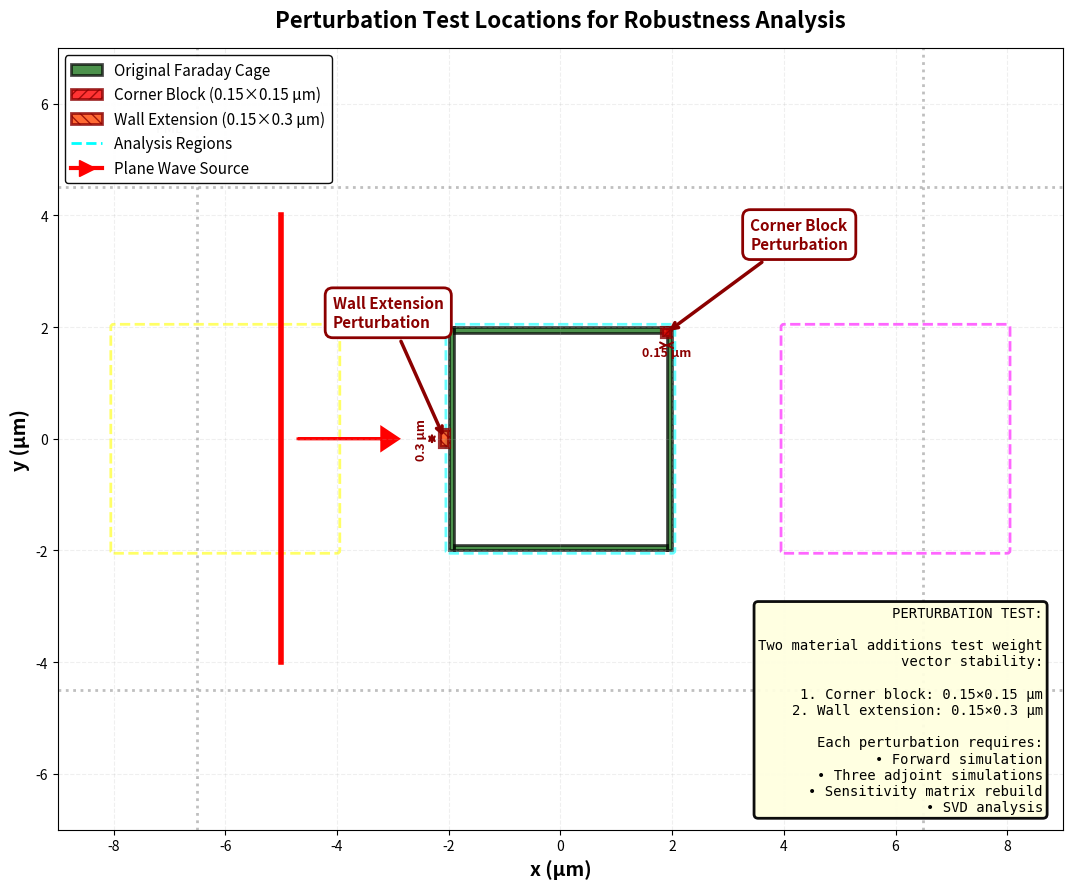

Write the Python code that produced this figure. (Note: this script raises an exception after producing the figure.)

import numpy as np
import matplotlib.pyplot as plt
from matplotlib.patches import Rectangle, FancyBboxPatch
from matplotlib.lines import Line2D
import os

# ============================================================================
# PARAMETERS (match your validation code)
# ============================================================================
OUTPUT_DIR = "Spatial_Discrimination_Study"

# Geometry
cell_x = 16.0
cell_y = 12.0
cage_outer_width = 4.0
cage_outer_height = 4.0
wall_thickness = 0.1
cage_inner_width = cage_outer_width - 2*wall_thickness
cage_inner_height = cage_outer_height - 2*wall_thickness
pml_th = 1.5

# ============================================================================
# CREATE PERTURBATION LOCATION DIAGRAM
# ============================================================================

def create_perturbation_diagram():
    """Create diagram showing where perturbations are added"""
    
    print("Creating perturbation location diagram...")
    
    fig, ax = plt.subplots(figsize=(12, 9))
    ax.set_xlim([-cell_x/2 - 1, cell_x/2 + 1])
    ax.set_ylim([-cell_y/2 - 1, cell_y/2 + 1])
    ax.set_aspect('equal')
    
    # ========================================================================
    # Draw Faraday cage (original structure)
    # ========================================================================
    cage_color = 'darkgreen'
    cage_alpha = 0.7
    
    # Cage walls
    ax.add_patch(Rectangle((-cage_outer_width/2, -cage_outer_height/2), 
                           wall_thickness, cage_outer_height,
                           facecolor=cage_color, edgecolor='black', 
                           linewidth=2, alpha=cage_alpha, label='Faraday Cage'))
    ax.add_patch(Rectangle((cage_outer_width/2-wall_thickness, -cage_outer_height/2), 
                           wall_thickness, cage_outer_height,
                           facecolor=cage_color, edgecolor='black', 
                           linewidth=2, alpha=cage_alpha))
    ax.add_patch(Rectangle((-cage_inner_width/2, -cage_outer_height/2), 
                           cage_inner_width, wall_thickness,
                           facecolor=cage_color, edgecolor='black', 
                           linewidth=2, alpha=cage_alpha))
    ax.add_patch(Rectangle((-cage_inner_width/2, cage_outer_height/2-wall_thickness), 
                           cage_inner_width, wall_thickness,
                           facecolor=cage_color, edgecolor='black', 
                           linewidth=2, alpha=cage_alpha))
    
    # ========================================================================
    # Draw three analysis regions (dashed)
    # ========================================================================
    region_size = 2.0
    regions_setup = [
        (0, 0, 'cyan', 'Inside Cage'),
        (-6, 0, 'yellow', 'Outside Left'),
        (6, 0, 'magenta', 'Outside Right')
    ]
    
    for x_center, y_center, color, label in regions_setup:
        ax.add_patch(FancyBboxPatch((x_center-region_size, y_center-region_size), 
                                    2*region_size, 2*region_size,
                                    boxstyle="round,pad=0.05", 
                                    facecolor='none', edgecolor=color, 
                                    linewidth=2, linestyle='--', alpha=0.6))
    
    # ========================================================================
    # PERTURBATION 1: Corner block
    # ========================================================================
    corner_x = cage_outer_width/2 - 0.1
    corner_y = cage_outer_height/2 - 0.1
    corner_size_x = 0.15
    corner_size_y = 0.15
    
    corner_block = Rectangle((corner_x - corner_size_x/2, corner_y - corner_size_y/2),
                             corner_size_x, corner_size_y,
                             facecolor='red', edgecolor='darkred',
                             linewidth=3, alpha=0.8, hatch='///')
    ax.add_patch(corner_block)
    
    # Annotation for corner block
    ax.annotate('Corner Block\nPerturbation',
                xy=(corner_x, corner_y),
                xytext=(corner_x + 1.5, corner_y + 1.5),
                fontsize=11, fontweight='bold', color='darkred',
                bbox=dict(boxstyle='round,pad=0.5', facecolor='white', 
                         edgecolor='darkred', linewidth=2),
                arrowprops=dict(arrowstyle='->', color='darkred', lw=2.5))
    
    # Dimension arrow for corner block
    ax.annotate('', xy=(corner_x + corner_size_x/2, corner_y - corner_size_y/2 - 0.15),
                xytext=(corner_x - corner_size_x/2, corner_y - corner_size_y/2 - 0.15),
                arrowprops=dict(arrowstyle='<->', color='darkred', lw=1.5))
    ax.text(corner_x, corner_y - corner_size_y/2 - 0.35, 
            f'{corner_size_x} μm', ha='center', fontsize=9, color='darkred', fontweight='bold')
    
    # ========================================================================
    # PERTURBATION 2: Wall extension
    # ========================================================================
    wall_x = -cage_outer_width/2 - 0.075
    wall_y = 0
    wall_size_x = 0.15
    wall_size_y = 0.3
    
    wall_extension = Rectangle((wall_x - wall_size_x/2, wall_y - wall_size_y/2),
                               wall_size_x, wall_size_y,
                               facecolor='orangered', edgecolor='darkred',
                               linewidth=3, alpha=0.8, hatch='\\\\\\')
    ax.add_patch(wall_extension)
    
    # Annotation for wall extension
    ax.annotate('Wall Extension\nPerturbation',
                xy=(wall_x, wall_y),
                xytext=(wall_x - 2.0, wall_y + 2.0),
                fontsize=11, fontweight='bold', color='darkred',
                bbox=dict(boxstyle='round,pad=0.5', facecolor='white', 
                         edgecolor='darkred', linewidth=2),
                arrowprops=dict(arrowstyle='->', color='darkred', lw=2.5))
    
    # Dimension arrows for wall extension
    ax.annotate('', xy=(wall_x - wall_size_x/2 - 0.15, wall_y + wall_size_y/2),
                xytext=(wall_x - wall_size_x/2 - 0.15, wall_y - wall_size_y/2),
                arrowprops=dict(arrowstyle='<->', color='darkred', lw=1.5))
    ax.text(wall_x - wall_size_x/2 - 0.45, wall_y, 
            f'{wall_size_y} μm', rotation=90, va='center', fontsize=9, 
            color='darkred', fontweight='bold')
    
    # ========================================================================
    # Source
    # ========================================================================
    source_x = -cell_x/2 + 3.0
    ax.plot([source_x, source_x], [-cell_y/2+pml_th+0.5, cell_y/2-pml_th-0.5], 
           'r-', linewidth=4, label='Source')
    ax.arrow(source_x+0.3, 0, 1.5, 0, head_width=0.4, head_length=0.3, 
            fc='red', ec='red', linewidth=2)
    
    # ========================================================================
    # PML boundaries
    # ========================================================================
    pml_color = 'gray'
    ax.axvline(-cell_x/2+pml_th, color=pml_color, linestyle=':', linewidth=2, alpha=0.5)
    ax.axvline(cell_x/2-pml_th, color=pml_color, linestyle=':', linewidth=2, alpha=0.5)
    ax.axhline(-cell_y/2+pml_th, color=pml_color, linestyle=':', linewidth=2, alpha=0.5)
    ax.axhline(cell_y/2-pml_th, color=pml_color, linestyle=':', linewidth=2, alpha=0.5)
    ax.text(-cell_x/2+pml_th-0.5, cell_y/2-0.5, 'PML', 
           ha='center', fontsize=10, color=pml_color, style='italic')
    
    # ========================================================================
    # Labels and legend
    # ========================================================================
    ax.set_xlabel('x (μm)', fontsize=14, fontweight='bold')
    ax.set_ylabel('y (μm)', fontsize=14, fontweight='bold')
    ax.set_title('Perturbation Test Locations for Robustness Analysis', 
                fontsize=16, fontweight='bold', pad=15)
    ax.grid(True, alpha=0.2, linestyle='--')
    
    # Custom legend
    legend_elements = [
        Rectangle((0, 0), 1, 1, facecolor=cage_color, edgecolor='black', 
                 linewidth=2, alpha=cage_alpha, label='Original Faraday Cage'),
        Rectangle((0, 0), 1, 1, facecolor='red', edgecolor='darkred', 
                 linewidth=2, alpha=0.8, hatch='///', label='Corner Block (0.15×0.15 μm)'),
        Rectangle((0, 0), 1, 1, facecolor='orangered', edgecolor='darkred', 
                 linewidth=2, alpha=0.8, hatch='\\\\\\', label='Wall Extension (0.15×0.3 μm)'),
        Line2D([0], [0], color='cyan', linewidth=2, linestyle='--', 
               label='Analysis Regions'),
        Line2D([0], [0], marker='>', color='red', markersize=12, linewidth=3,
               linestyle='-', label='Plane Wave Source'),
    ]
    
    ax.legend(handles=legend_elements, loc='upper left', fontsize=11, 
             framealpha=0.95, edgecolor='black', fancybox=True)
    
    # Text box with explanation
    explanation = (
        "PERTURBATION TEST:\n\n"
        "Two material additions test weight\n"
        "vector stability:\n\n"
        "1. Corner block: 0.15×0.15 μm\n"
        "2. Wall extension: 0.15×0.3 μm\n\n"
        "Each perturbation requires:\n"
        "• Forward simulation\n"
        "• Three adjoint simulations\n"
        "• Sensitivity matrix rebuild\n"
        "• SVD analysis"
    )
    ax.text(0.98, 0.02, explanation, transform=ax.transAxes,
           fontsize=10, verticalalignment='bottom', horizontalalignment='right',
           bbox=dict(boxstyle='round', facecolor='lightyellow', alpha=0.95, 
                    edgecolor='black', linewidth=2),
           fontfamily='monospace')
    
    plt.tight_layout()
    perturbation_file = os.path.join(OUTPUT_DIR, 'perturbation_locations.png')
    plt.savefig(perturbation_file, dpi=300, bbox_inches='tight')
    plt.close()
    
    print(f"Perturbation location diagram saved: {perturbation_file}")
    return perturbation_file

if __name__ == "__main__":
    create_perturbation_diagram()